Dataset: Augmentation (GitHub, Priyanah/Cervical-Cancer-Using-Machine-Learning). Classes: carcinoma in situ, light dysplastic, moderate dysplastic, normal columnar, normal intermediate, normal superficial, severe dysplastic.

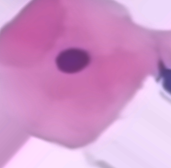
Label: normal superficial

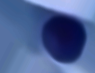
Label: severe dysplastic

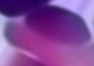
Label: carcinoma in situ

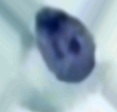
Label: moderate dysplastic

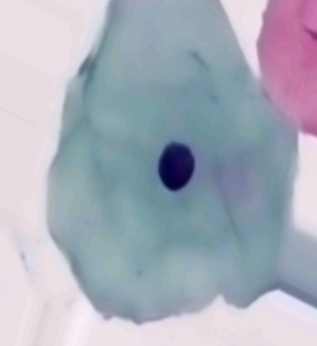
Label: normal intermediate

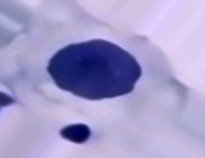
Label: light dysplastic
